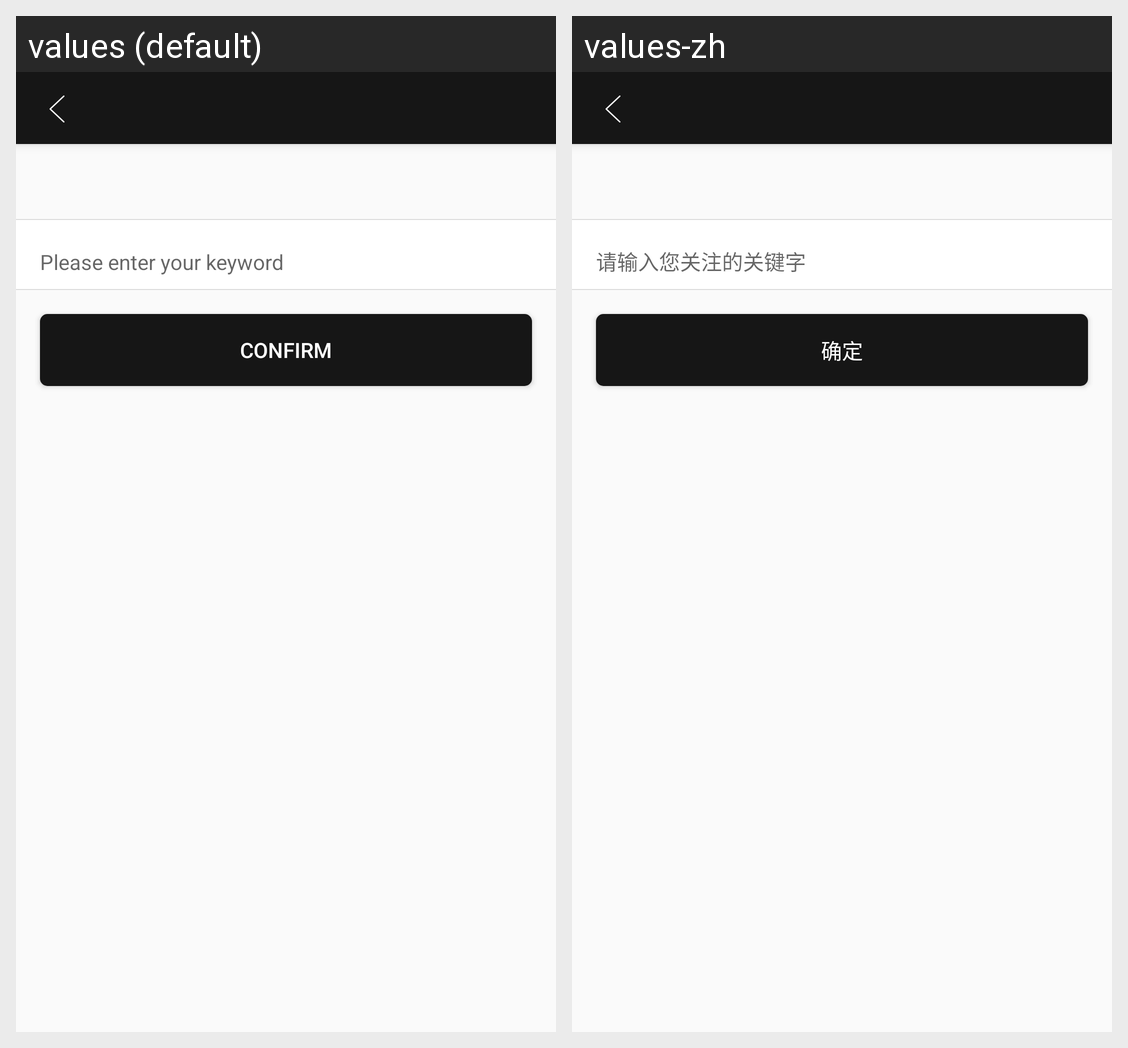

Here is an Android app screen in its default locale and in the app's own translations. Write out the translated-string differences for the strings that appear on this screen.
Android screen res/layout/activity_add_key.xml rendered under 2 locales, left to right: values (default), values-zh. Device: Nexus 5 (rendered at 1080×1920; each locale shown at half size, 540×960, under a caption strip naming it); theme AppTheme.NoActionBar.
Strings drawn on this screen, with the default value and each locale's value (text and hints the layout hard-codes, and strings that could not be matched under every locale, appear in the picture but are not listed):

input_your_key
  values: Please enter your keyword
  values-zh: 请输入您关注的关键字

confirm
  values: Confirm
  values-zh: 确定
